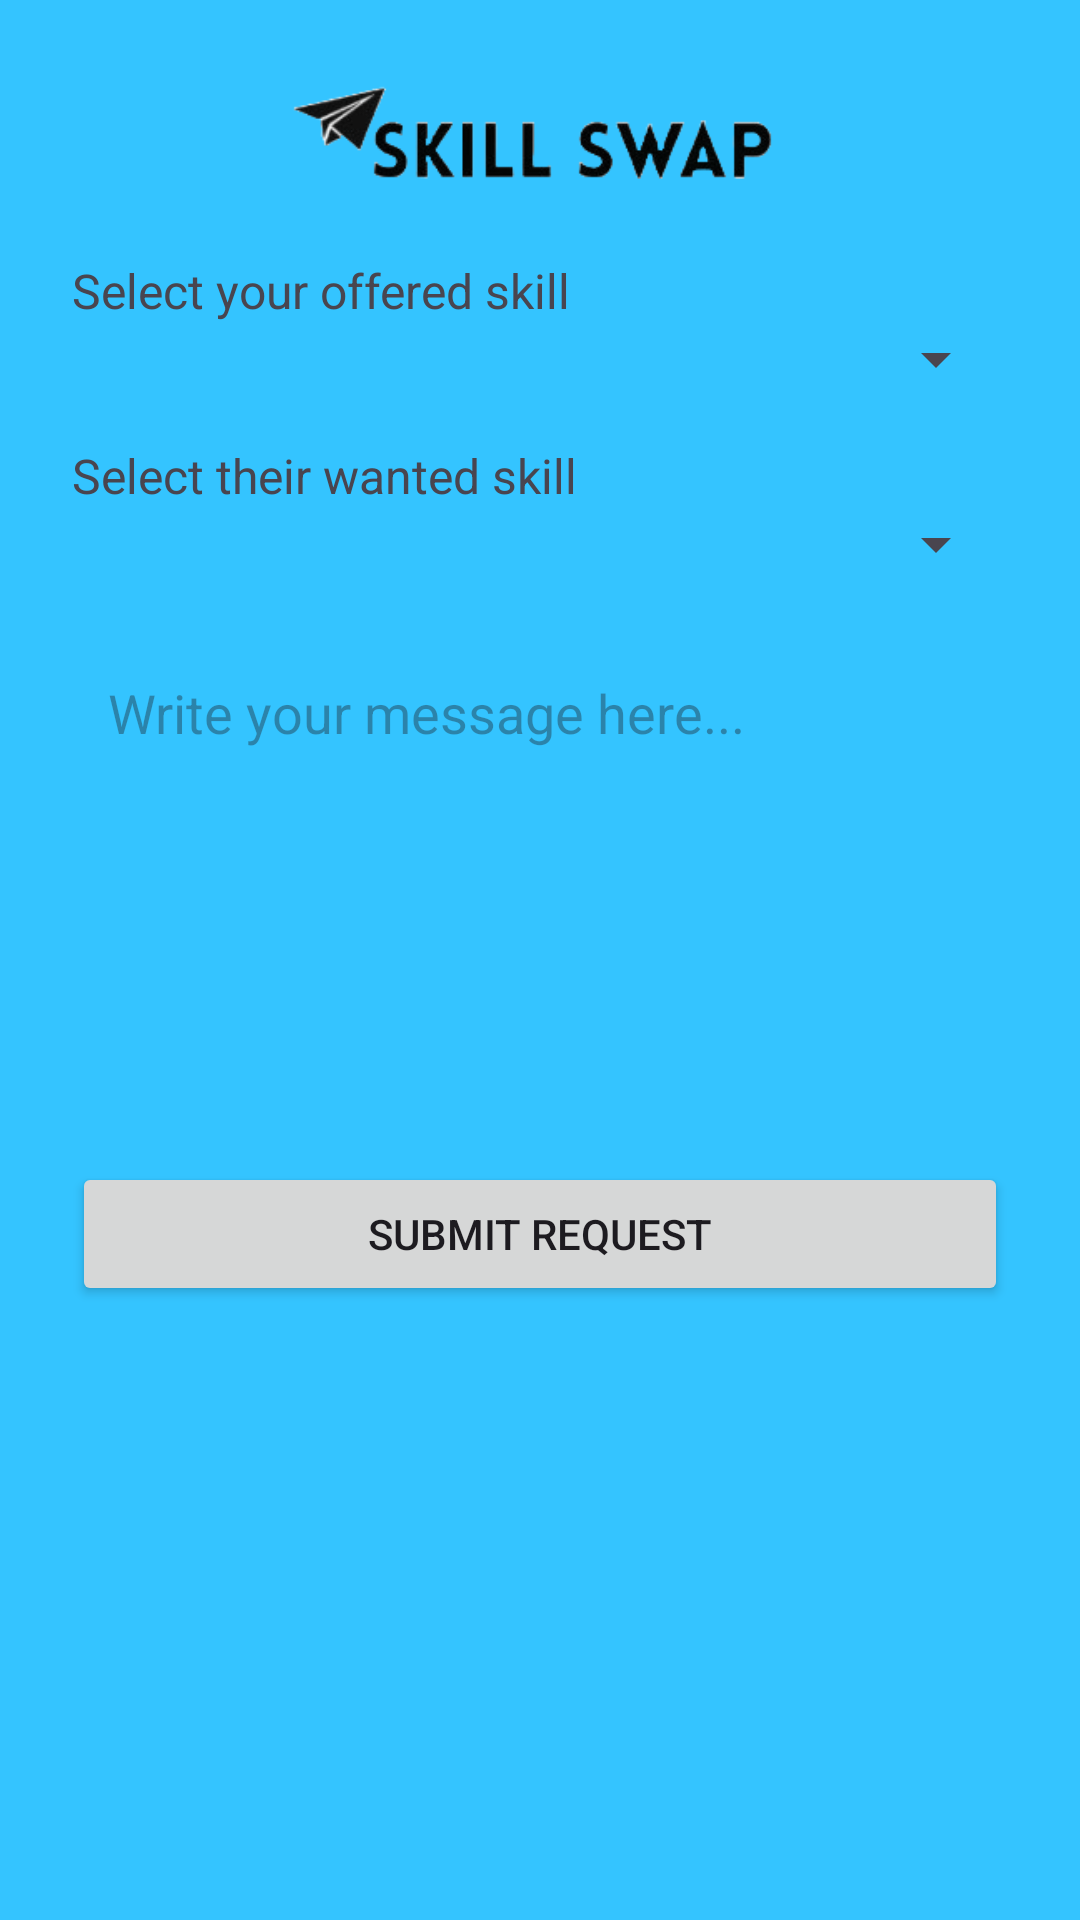

Layout XML and referenced resources for this Android screen:
<!-- AndroidManifest.xml: application theme Theme.ODOOHackathon -->
<!-- res/layout/activity_skill_exchange.xml -->
<?xml version="1.0" encoding="utf-8"?>
<ScrollView xmlns:android="http://schemas.android.com/apk/res/android"
    xmlns:app="http://schemas.android.com/apk/res-auto"
    android:layout_width="match_parent"
    android:layout_height="match_parent"
    android:padding="24dp"
    android:background="@color/blueeee">

    <LinearLayout
        android:layout_width="match_parent"
        android:layout_height="wrap_content"
        android:orientation="vertical">
        <ImageView
            android:id="@+id/imageView5"
            android:layout_width="match_parent"
            android:layout_height="50dp"
            app:srcCompat="@drawable/skillspngggggg" />

        
        <TextView
            android:layout_width="wrap_content"
            android:layout_height="wrap_content"
            android:text="Select your offered skill"
            android:textSize="16sp"
            android:layout_marginTop="12dp"/>



        <Spinner
            android:id="@+id/spinnerOfferedSkill"
            android:layout_width="match_parent"
            android:layout_height="wrap_content"/>

        
        <TextView
            android:layout_width="wrap_content"
            android:layout_height="wrap_content"
            android:text="Select their wanted skill"
            android:textSize="16sp"
            android:layout_marginTop="16dp"/>
        <Spinner
            android:id="@+id/spinnerWantedSkill"
            android:layout_width="match_parent"
            android:layout_height="wrap_content"/>

        
        <EditText
            android:backgroundTint="@color/blueeee"
            android:id="@+id/etMessage"
            android:textColor="@color/black"
            android:layout_width="match_parent"
            android:layout_height="150dp"
            android:hint="Write your message here..."
            android:gravity="top"
            android:layout_marginTop="20dp"
            android:background="@android:drawable/edit_text"
            android:padding="12dp"
            android:inputType="textMultiLine" />

        
        <Button
            android:id="@+id/btnSubmitRequest"
            android:layout_width="match_parent"
            android:layout_height="wrap_content"
            android:text="Submit Request"
            android:layout_marginTop="24dp"/>
    </LinearLayout>
</ScrollView>
<!-- resources referenced by this layout -->
<resources>
  <color name="black">#FF000000</color>
  <color name="blueeee">#34C4FF</color>
  <!-- drawable skillspngggggg: png bitmap (drawable, 14522 bytes) -->
  <style name="Theme.ODOOHackathon" parent="Base.Theme.ODOOHackathon" />
  <style name="Base.Theme.ODOOHackathon" parent="Theme.Material3.DayNight.NoActionBar">
          
          
      </style>
</resources>
